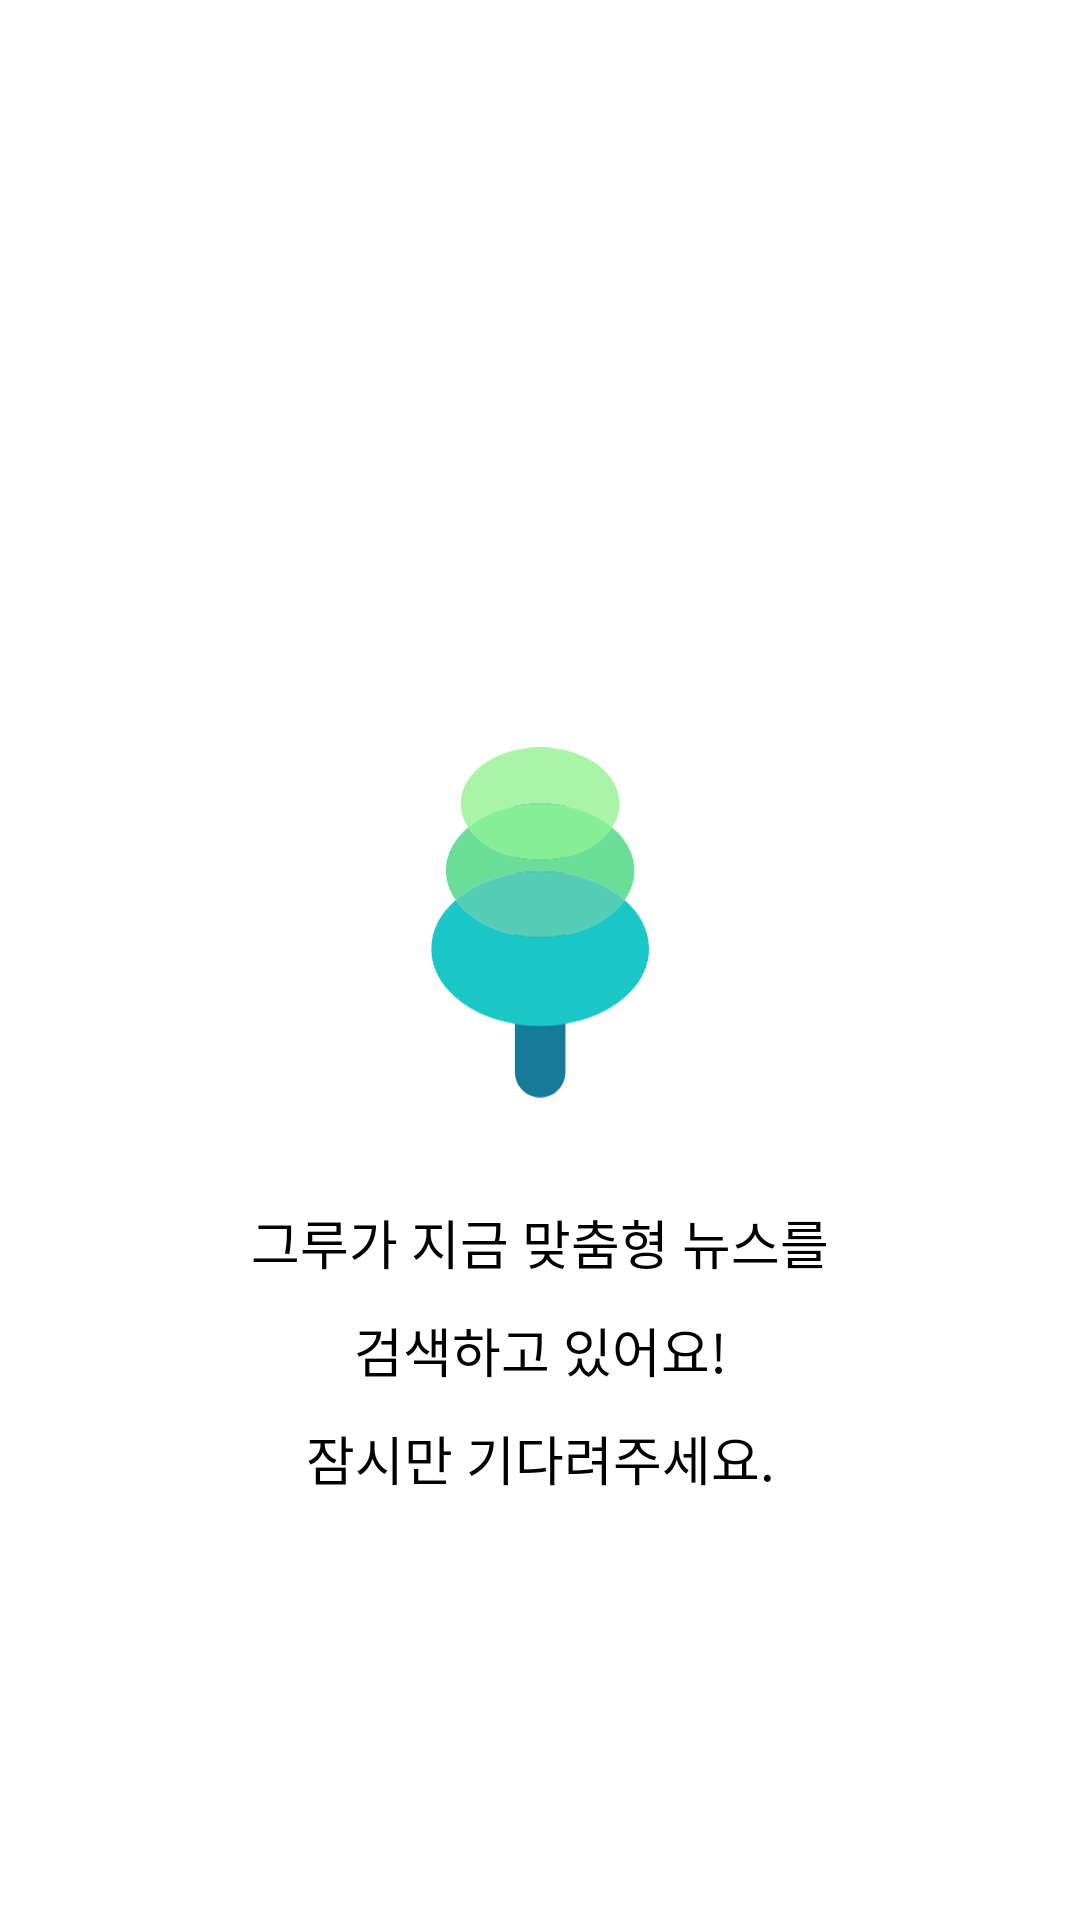

The Android layout XML behind this screen, and the referenced resources:
<!-- AndroidManifest.xml: application theme Theme.Grew.white -->
<!-- res/layout/activity_loading.xml -->
<?xml version="1.0" encoding="utf-8"?>
<androidx.constraintlayout.widget.ConstraintLayout xmlns:android="http://schemas.android.com/apk/res/android"
    xmlns:app="http://schemas.android.com/apk/res-auto"
    xmlns:tools="http://schemas.android.com/tools"
    android:layout_width="match_parent"
    android:layout_height="match_parent"
    android:background="@color/white"
    tools:context=".src.login.LoadingActivity">


    <ImageView
        android:id="@+id/imageView4"
        android:layout_width="0dp"
        android:layout_height="135dp"
        android:layout_marginTop="240dp"
        app:layout_constraintEnd_toEndOf="parent"
        app:layout_constraintStart_toStartOf="parent"
        app:layout_constraintTop_toTopOf="parent"
        app:layout_constraintWidth_percent="0.201"
        app:srcCompat="@drawable/ic_logo_image" />

    <TextView
        android:id="@+id/textView8"
        android:layout_width="wrap_content"
        android:layout_height="wrap_content"
        android:fontFamily="@font/nanum_squared_round_extra_bold"
        android:text="그루가 지금 맞춤형 뉴스를"
        android:layout_marginTop="26dp"
        android:textColor="@color/black"
        android:textSize="17.5dp"
        app:layout_constraintEnd_toEndOf="parent"
        app:layout_constraintStart_toStartOf="parent"
        app:layout_constraintTop_toBottomOf="@+id/imageView4" />

    <TextView
        android:id="@+id/textView9"
        android:layout_width="wrap_content"
        android:layout_height="wrap_content"
        android:fontFamily="@font/nanum_squared_round_extra_bold"
        android:text="검색하고 있어요!"
        android:layout_marginTop="10dp"
        android:textColor="@color/black"
        android:textSize="17.5dp"
        app:layout_constraintEnd_toEndOf="@+id/textView8"
        app:layout_constraintStart_toStartOf="@+id/textView8"
        app:layout_constraintTop_toBottomOf="@+id/textView8" />

    <TextView
        android:id="@+id/textView10"
        android:layout_width="wrap_content"
        android:layout_height="wrap_content"
        android:fontFamily="@font/nanum_squared_round_extra_bold"
        android:text="잠시만 기다려주세요."
        android:layout_marginTop="10dp"
        android:textColor="@color/black"
        android:textSize="17.5dp"
        app:layout_constraintEnd_toEndOf="@+id/textView8"
        app:layout_constraintStart_toStartOf="@+id/textView8"
        app:layout_constraintTop_toBottomOf="@+id/textView9" />
</androidx.constraintlayout.widget.ConstraintLayout>
<!-- resources referenced by this layout -->
<resources>
  <color name="black">#FF000000</color>
  <color name="white">#FFFFFFFF</color>
  <!-- drawable ic_logo_image: vector/xml drawable (drawable, 2160 chars, omitted) -->
  <style name="Theme.Grew.white" parent="Theme.Design.NoActionBar">
          
          <item name="colorPrimary">@color/grew_green</item>
          <item name="colorOnPrimary">@color/white</item>
          
          <item name="android:statusBarColor" tools:targetApi="l">@color/white</item>
          
          <item name="background">@color/white</item>
      </style>
  <color name="grew_green">#6ADD98</color>
</resources>
